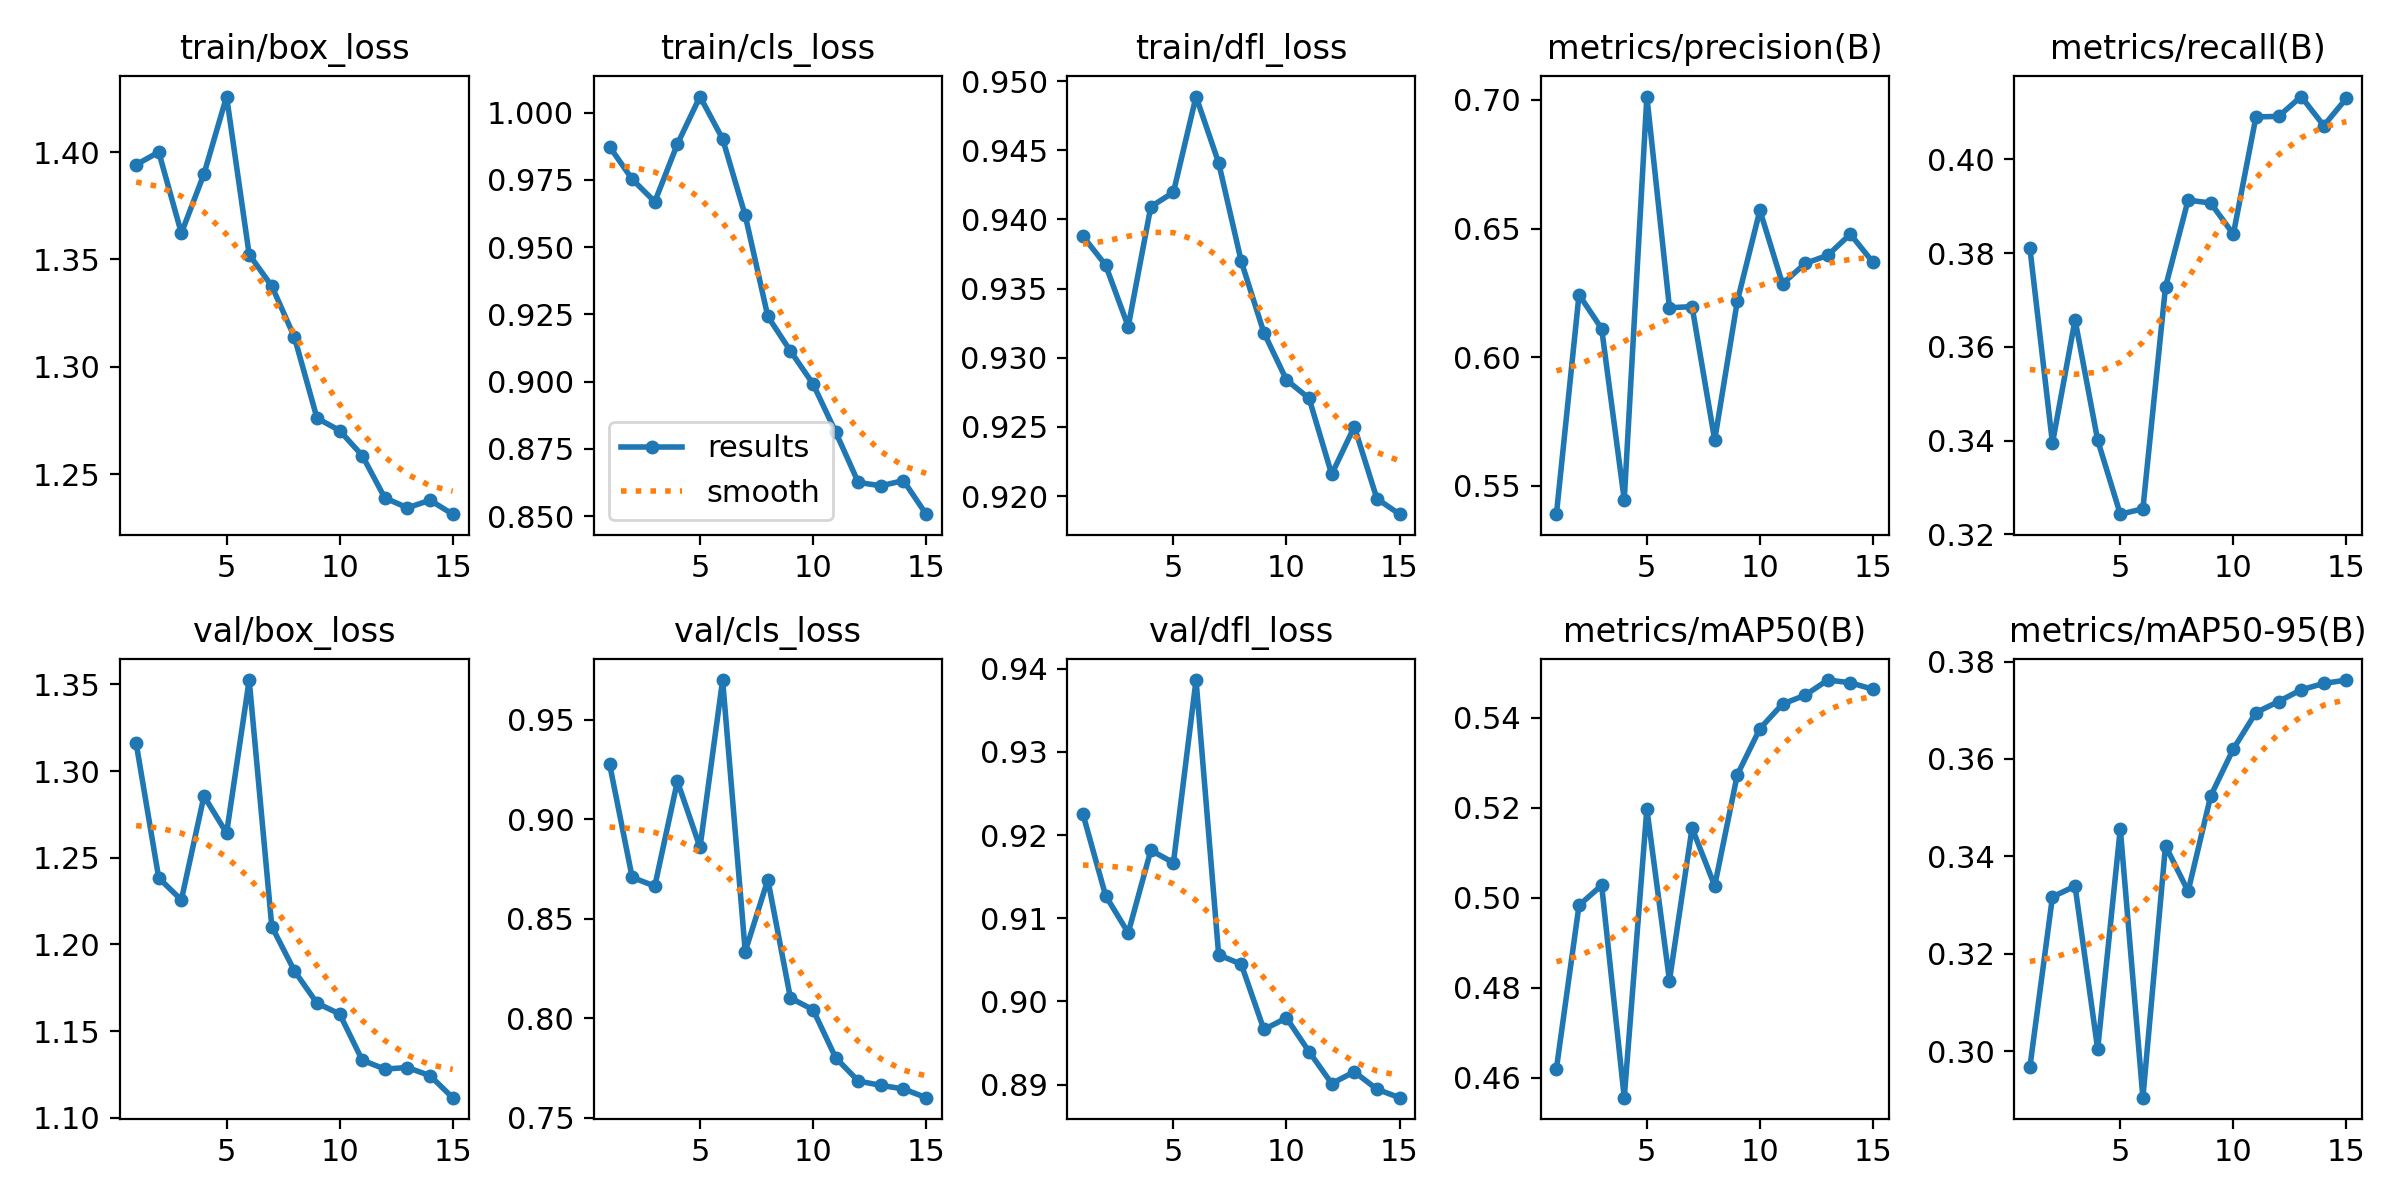

Source data for this figure (header and first rows):
epoch, time, train/box_loss, train/cls_loss, train/dfl_loss, metrics/precision(B), metrics/recall(B), metrics/mAP50(B), metrics/mAP50-95(B), val/box_loss, val/cls_loss, val/dfl_loss, lr/pg0, lr/pg1, lr/pg2
1, 253.4, 1.394, 0.9874, 0.9388, 0.539, 0.3811, 0.4621, 0.2967, 1.316, 0.9277, 0.9225, 0.0674, 0.0003293, 0.0003293
2, 507.5, 1.4, 0.9753, 0.9367, 0.6243, 0.3394, 0.4984, 0.3317, 1.238, 0.8707, 0.9127, 0.03439, 0.0006555, 0.0006555
3, 757.3, 1.362, 0.9669, 0.9323, 0.6111, 0.3658, 0.5028, 0.3339, 1.226, 0.8663, 0.9082, 0.001355, 0.0009534, 0.0009534
4, 1008, 1.39, 0.9883, 0.9409, 0.5446, 0.3401, 0.4556, 0.3004, 1.286, 0.919, 0.9182, 0.0009055, 0.0009055, 0.0009055
5, 1259, 1.426, 1.006, 0.942, 0.7013, 0.3243, 0.5198, 0.3457, 1.264, 0.8858, 0.9167, 0.0008362, 0.0008362, 0.0008362
6, 1494, 1.352, 0.9902, 0.9489, 0.6192, 0.3254, 0.4817, 0.2904, 1.352, 0.9699, 0.9386, 0.0007525, 0.0007525, 0.0007525
7, 1728, 1.338, 0.9618, 0.9441, 0.6197, 0.3728, 0.5155, 0.3422, 1.21, 0.8334, 0.9056, 0.000658, 0.000658, 0.000658
8, 1963, 1.314, 0.9242, 0.937, 0.5678, 0.3913, 0.5027, 0.3328, 1.185, 0.8695, 0.9045, 0.0005567, 0.0005567, 0.0005567
9, 2198, 1.276, 0.9114, 0.9318, 0.6217, 0.3907, 0.5273, 0.3524, 1.166, 0.8101, 0.8966, 0.0004533, 0.0004533, 0.0004533
10, 2432, 1.27, 0.8991, 0.9284, 0.6571, 0.384, 0.5376, 0.362, 1.16, 0.8042, 0.898, 0.000352, 0.000352, 0.000352
11, 2665, 1.259, 0.8813, 0.9271, 0.6285, 0.409, 0.5431, 0.3695, 1.133, 0.78, 0.894, 0.0002575, 0.0002575, 0.0002575
12, 2900, 1.239, 0.8625, 0.9216, 0.6364, 0.4092, 0.545, 0.3718, 1.128, 0.7683, 0.8901, 0.0001738, 0.0001738, 0.0001738
13, 3135, 1.234, 0.8612, 0.925, 0.6396, 0.4134, 0.5484, 0.3742, 1.129, 0.7661, 0.8915, 0.0001045, 0.0001045, 0.0001045
14, 3370, 1.238, 0.8632, 0.9198, 0.6478, 0.4072, 0.5478, 0.3755, 1.124, 0.7644, 0.8894, 5.2795e-05, 5.2795e-05, 5.2795e-05
15, 3603, 1.231, 0.8507, 0.9187, 0.6369, 0.413, 0.5464, 0.3762, 1.112, 0.76, 0.8884, 2.08169e-05, 2.08169e-05, 2.08169e-05
